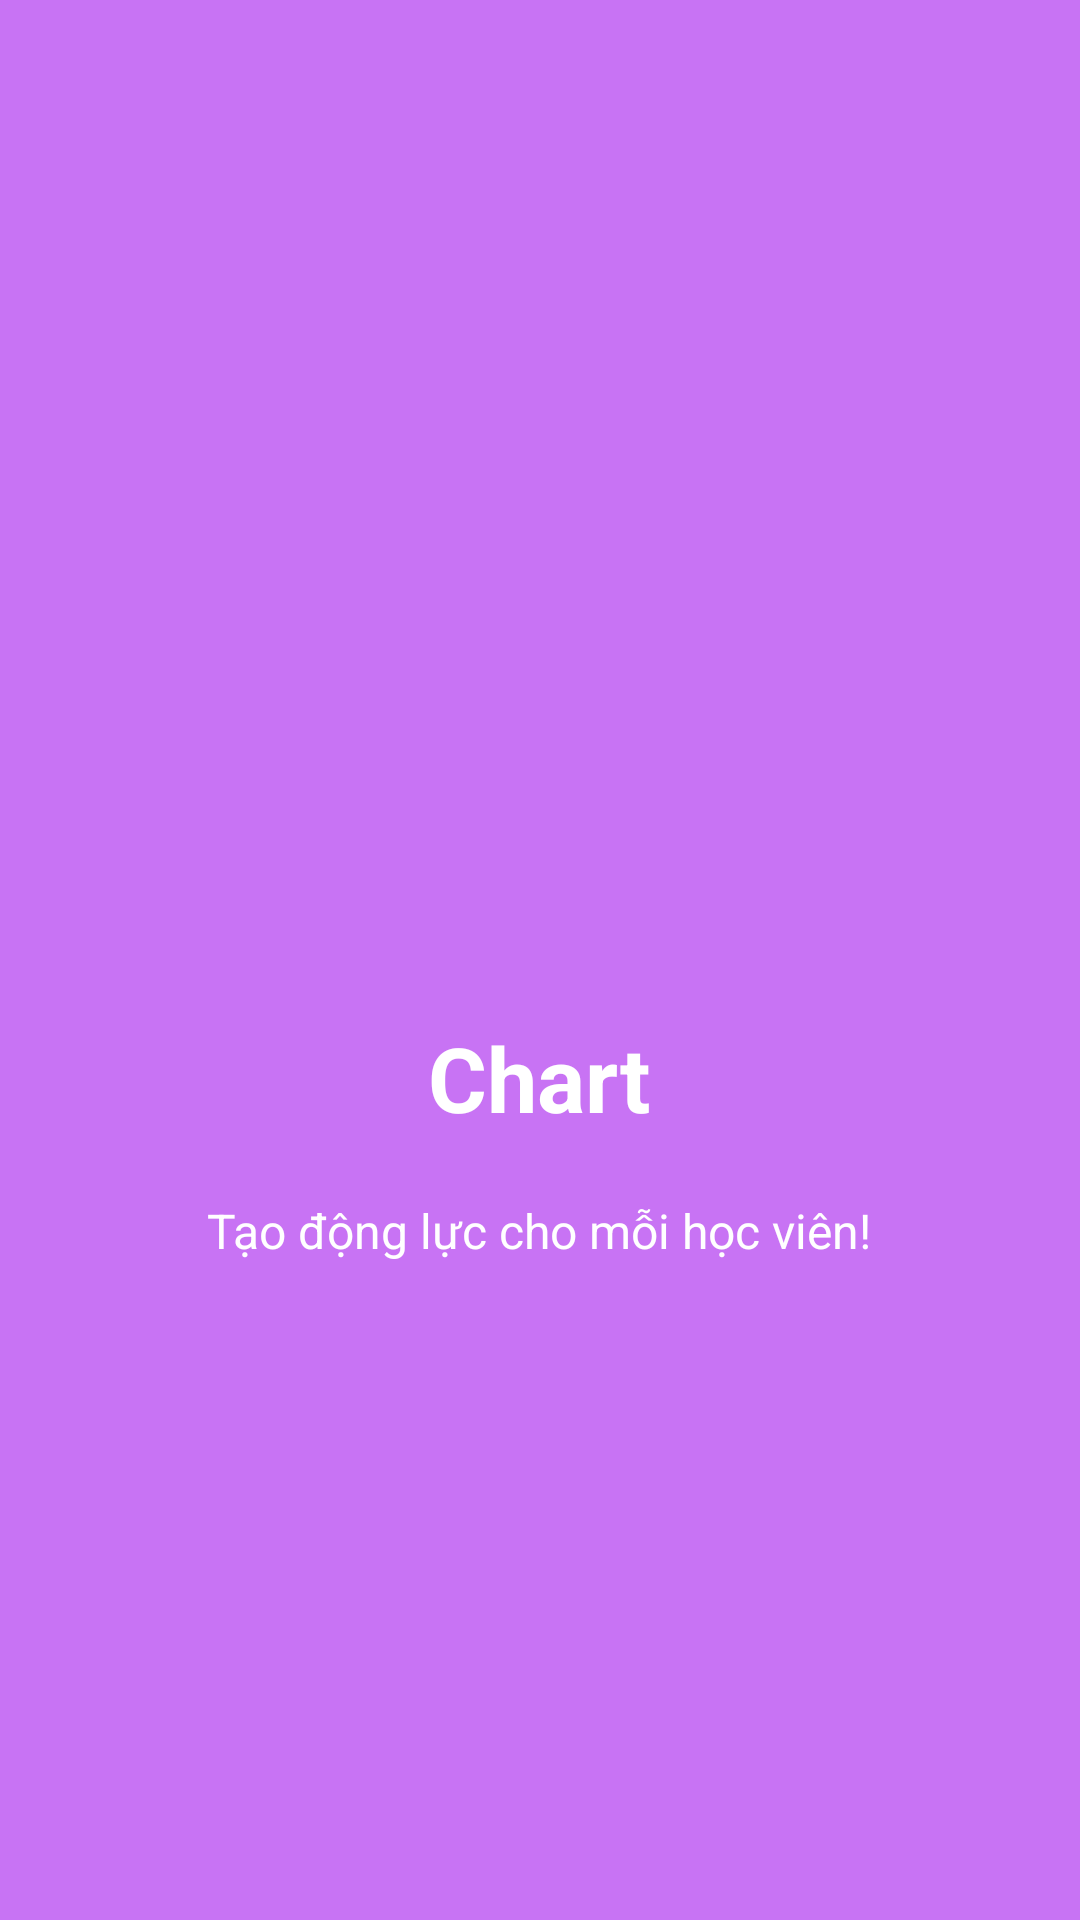

Android layout source for this screen:
<!-- AndroidManifest.xml: application theme AppTheme -->
<!-- res/layout/welcome_slide4.xml -->
<?xml version="1.0" encoding="utf-8"?>
<RelativeLayout xmlns:android="http://schemas.android.com/apk/res/android"
    android:layout_width="match_parent"
    android:layout_height="match_parent"
    android:background="@color/bg_screen4">

    <LinearLayout
        android:layout_width="wrap_content"
        android:layout_height="wrap_content"
        android:layout_centerInParent="true"
        android:gravity="center_horizontal"
        android:orientation="vertical">

        <ImageView
            android:layout_width="@dimen/img_width_height"
            android:layout_height="@dimen/img_width_height"
            android:src="@drawable/chart" />

        <TextView
            android:layout_width="wrap_content"
            android:layout_height="wrap_content"
            android:text="@string/slide_4_title"
            android:textColor="@android:color/white"
            android:textSize="@dimen/slide_title"
            android:textStyle="bold" />

        <TextView
            android:layout_width="wrap_content"
            android:layout_height="wrap_content"
            android:layout_marginTop="20dp"
            android:paddingLeft="@dimen/desc_padding"
            android:paddingRight="@dimen/desc_padding"
            android:text="@string/slide_4_desc"
            android:textAlignment="center"
            android:textColor="@android:color/white"
            android:textSize="@dimen/slide_desc" />

    </LinearLayout>

</RelativeLayout>
<!-- resources referenced by this layout -->
<resources>
  <color name="bg_screen4">#c873f4</color>
  <dimen name="desc_padding">40dp</dimen>
  <dimen name="img_width_height">120dp</dimen>
  <dimen name="slide_desc">16dp</dimen>
  <dimen name="slide_title">30dp</dimen>
  <string name="slide_4_desc">Tạo động lực cho mỗi học viên!</string>
  <string name="slide_4_title">Chart</string>
  <style name="AppTheme" parent="Theme.AppCompat.Light.DarkActionBar">
          
          <item name="windowNoTitle">true</item>
          <item name="windowActionBar">false</item>
          <item name="colorPrimary">@color/colorPrimary</item>
          <item name="colorPrimaryDark">@color/colorPrimaryDark</item>
          <item name="colorAccent">@color/colorAccent</item>
      </style>
  <color name="colorPrimary">#4ec07e</color>
  <color name="colorPrimaryDark">#3b925f</color>
  <color name="colorAccent">#4a90e2</color>
</resources>
